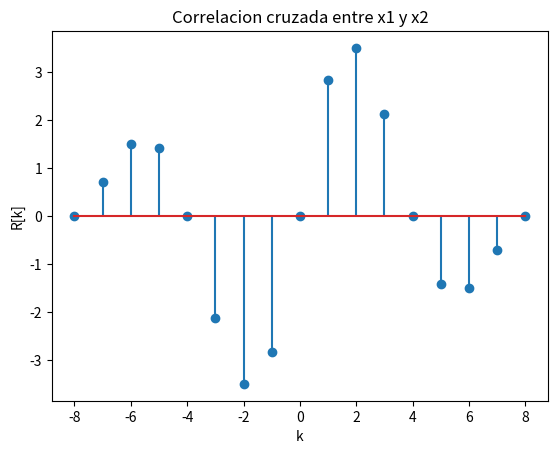

Write Python code to recreate this figure.
import numpy as nmp
import matplotlib.pyplot as plt

Ts = 1.25e-3 #Periodo de muestreo
n = nmp.arange(0,9) #crea vector

x1 = nmp.cos(2*nmp.pi*100*n*Ts)  #definicion de señales
x2 = nmp.sin(2*nmp.pi*100*n*Ts)

R = nmp.convolve(x1, x2)
print("Correlacion =", R)

k = nmp.arange(-8,9) #Desplazamientos de la señal
plt.stem(k,R) #grafica de correlacion

plt.title("Correlacion cruzada entre x1 y x2")
plt.xlabel("k")
plt.ylabel("R[k]")

plt.show()
